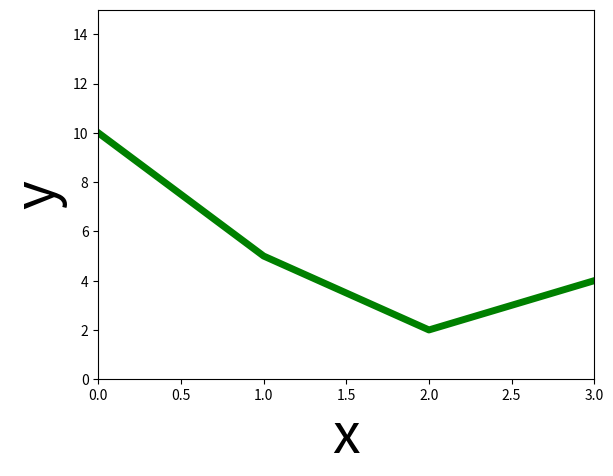
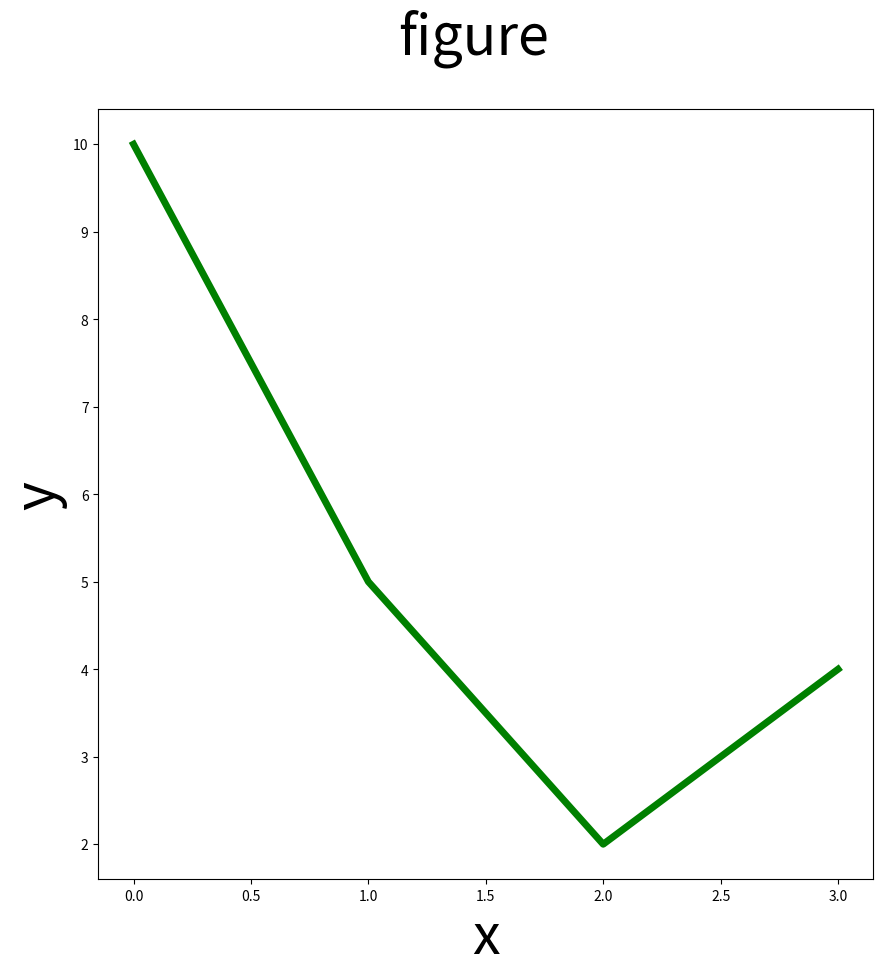

Here is the Python script that generated these plots, in order:
# $ cd ~/.matplotlib
# $ nano matplotlibrc
# backend : TkAgg

from matplotlib import pyplot as plt

plt.plot([10,5,2,4], color='green', label='line 1', linewidth=5)

plt.ylabel('y', fontsize=40)
plt.xlabel('x', fontsize=40)

plt.axis([0, 3, 0, 15])

plt.show()

# figure 객체로 초기화하고, axis 객체를 추가한다
fig = plt.figure(figsize=(10,10) )
ax = fig.add_subplot(111)
ax.set_xlabel('x', fontsize=40 )
ax.set_ylabel('y', fontsize=40 )
fig.suptitle('figure', fontsize=40 )
ax.plot( [10,5,2,4], color='green', label='line 1', linewidth=5)

fig.savefig('figure.png')  # 파일 저장


